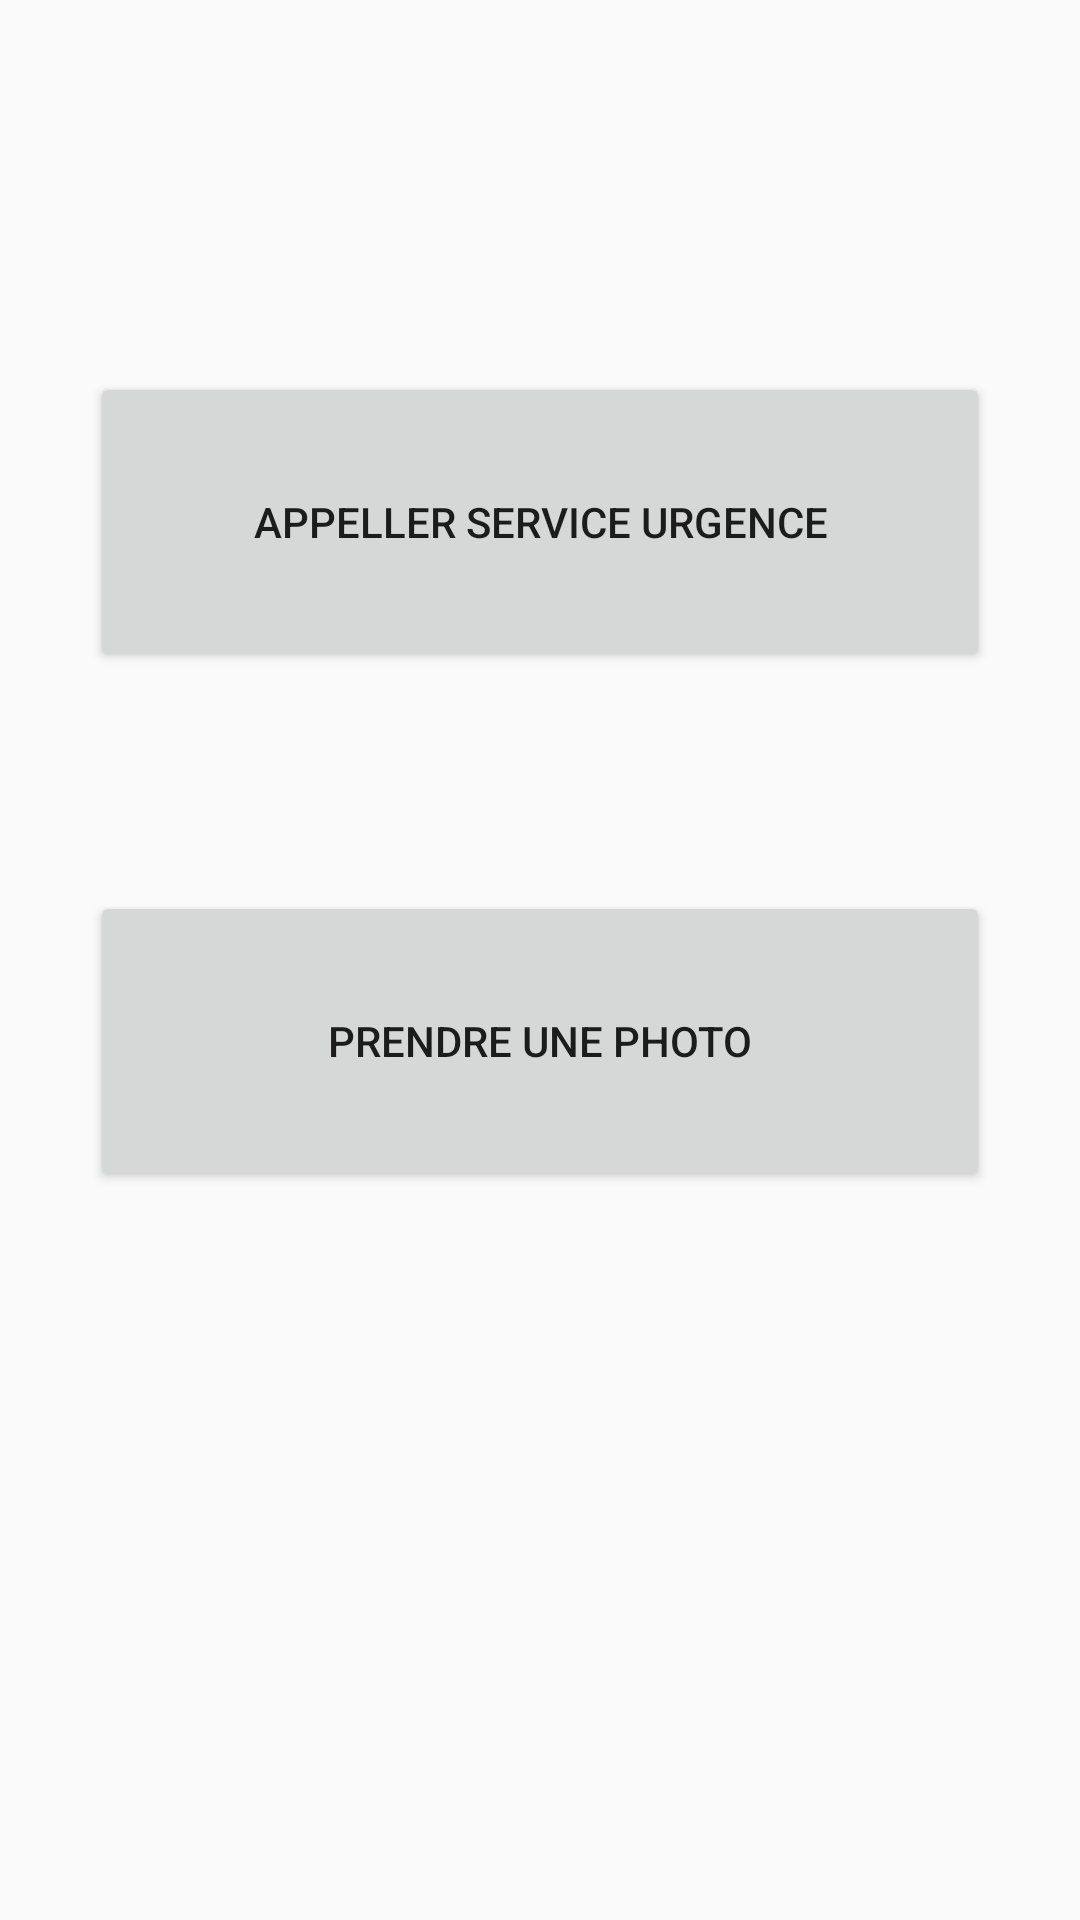

The Android layout XML behind this screen, and the referenced resources:
<!-- AndroidManifest.xml: application theme MyMaterialTheme -->
<!-- res/layout/activity_urgence.xml -->
<?xml version="1.0" encoding="utf-8"?>
<RelativeLayout xmlns:android="http://schemas.android.com/apk/res/android"
    xmlns:tools="http://schemas.android.com/tools"
    android:id="@+id/activity_urgence"
    android:layout_width="match_parent"
    android:layout_height="match_parent"
    tools:context="com.example.latitude.helpme.UrgenceActivity">

    <Button
        android:text="Appeller service urgence"
        android:layout_width="300dp"
        android:layout_height="100dp"
        android:id="@+id/btn1"
        android:layout_alignParentTop="true"
        android:layout_centerHorizontal="true"
        android:layout_marginTop="124dp">
    </Button>

    <Button
        android:text="Prendre une photo"
        android:layout_width="300dp"
        android:layout_height="100dp"
        android:id="@+id/btn2"
        android:layout_below="@+id/btn1"
        android:layout_alignLeft="@+id/btn1"
        android:layout_alignStart="@+id/btn1"
        android:layout_marginTop="73dp">
    </Button>



</RelativeLayout>
<!-- resources referenced by this layout -->
<resources>
  <style name="MyMaterialTheme" parent="MyMaterialTheme.Base">
  
      </style>
  <style name="MyMaterialTheme.Base" parent="Theme.AppCompat.Light.DarkActionBar">
          <item name="windowNoTitle">true</item>
          <item name="windowActionBar">false</item>
          <item name="colorPrimary">@color/colorPrimary</item>
          <item name="colorPrimaryDark">@color/colorPrimaryDark</item>
          <item name="colorAccent">@color/colorAccent</item>
          <item name="patternViewStyle">@style/PatternView</item>
      </style>
  <color name="colorPrimary">#ED0000</color>
  <color name="colorPrimaryDark">#125688</color>
  <color name="colorAccent">#c8e8ff</color>
</resources>
